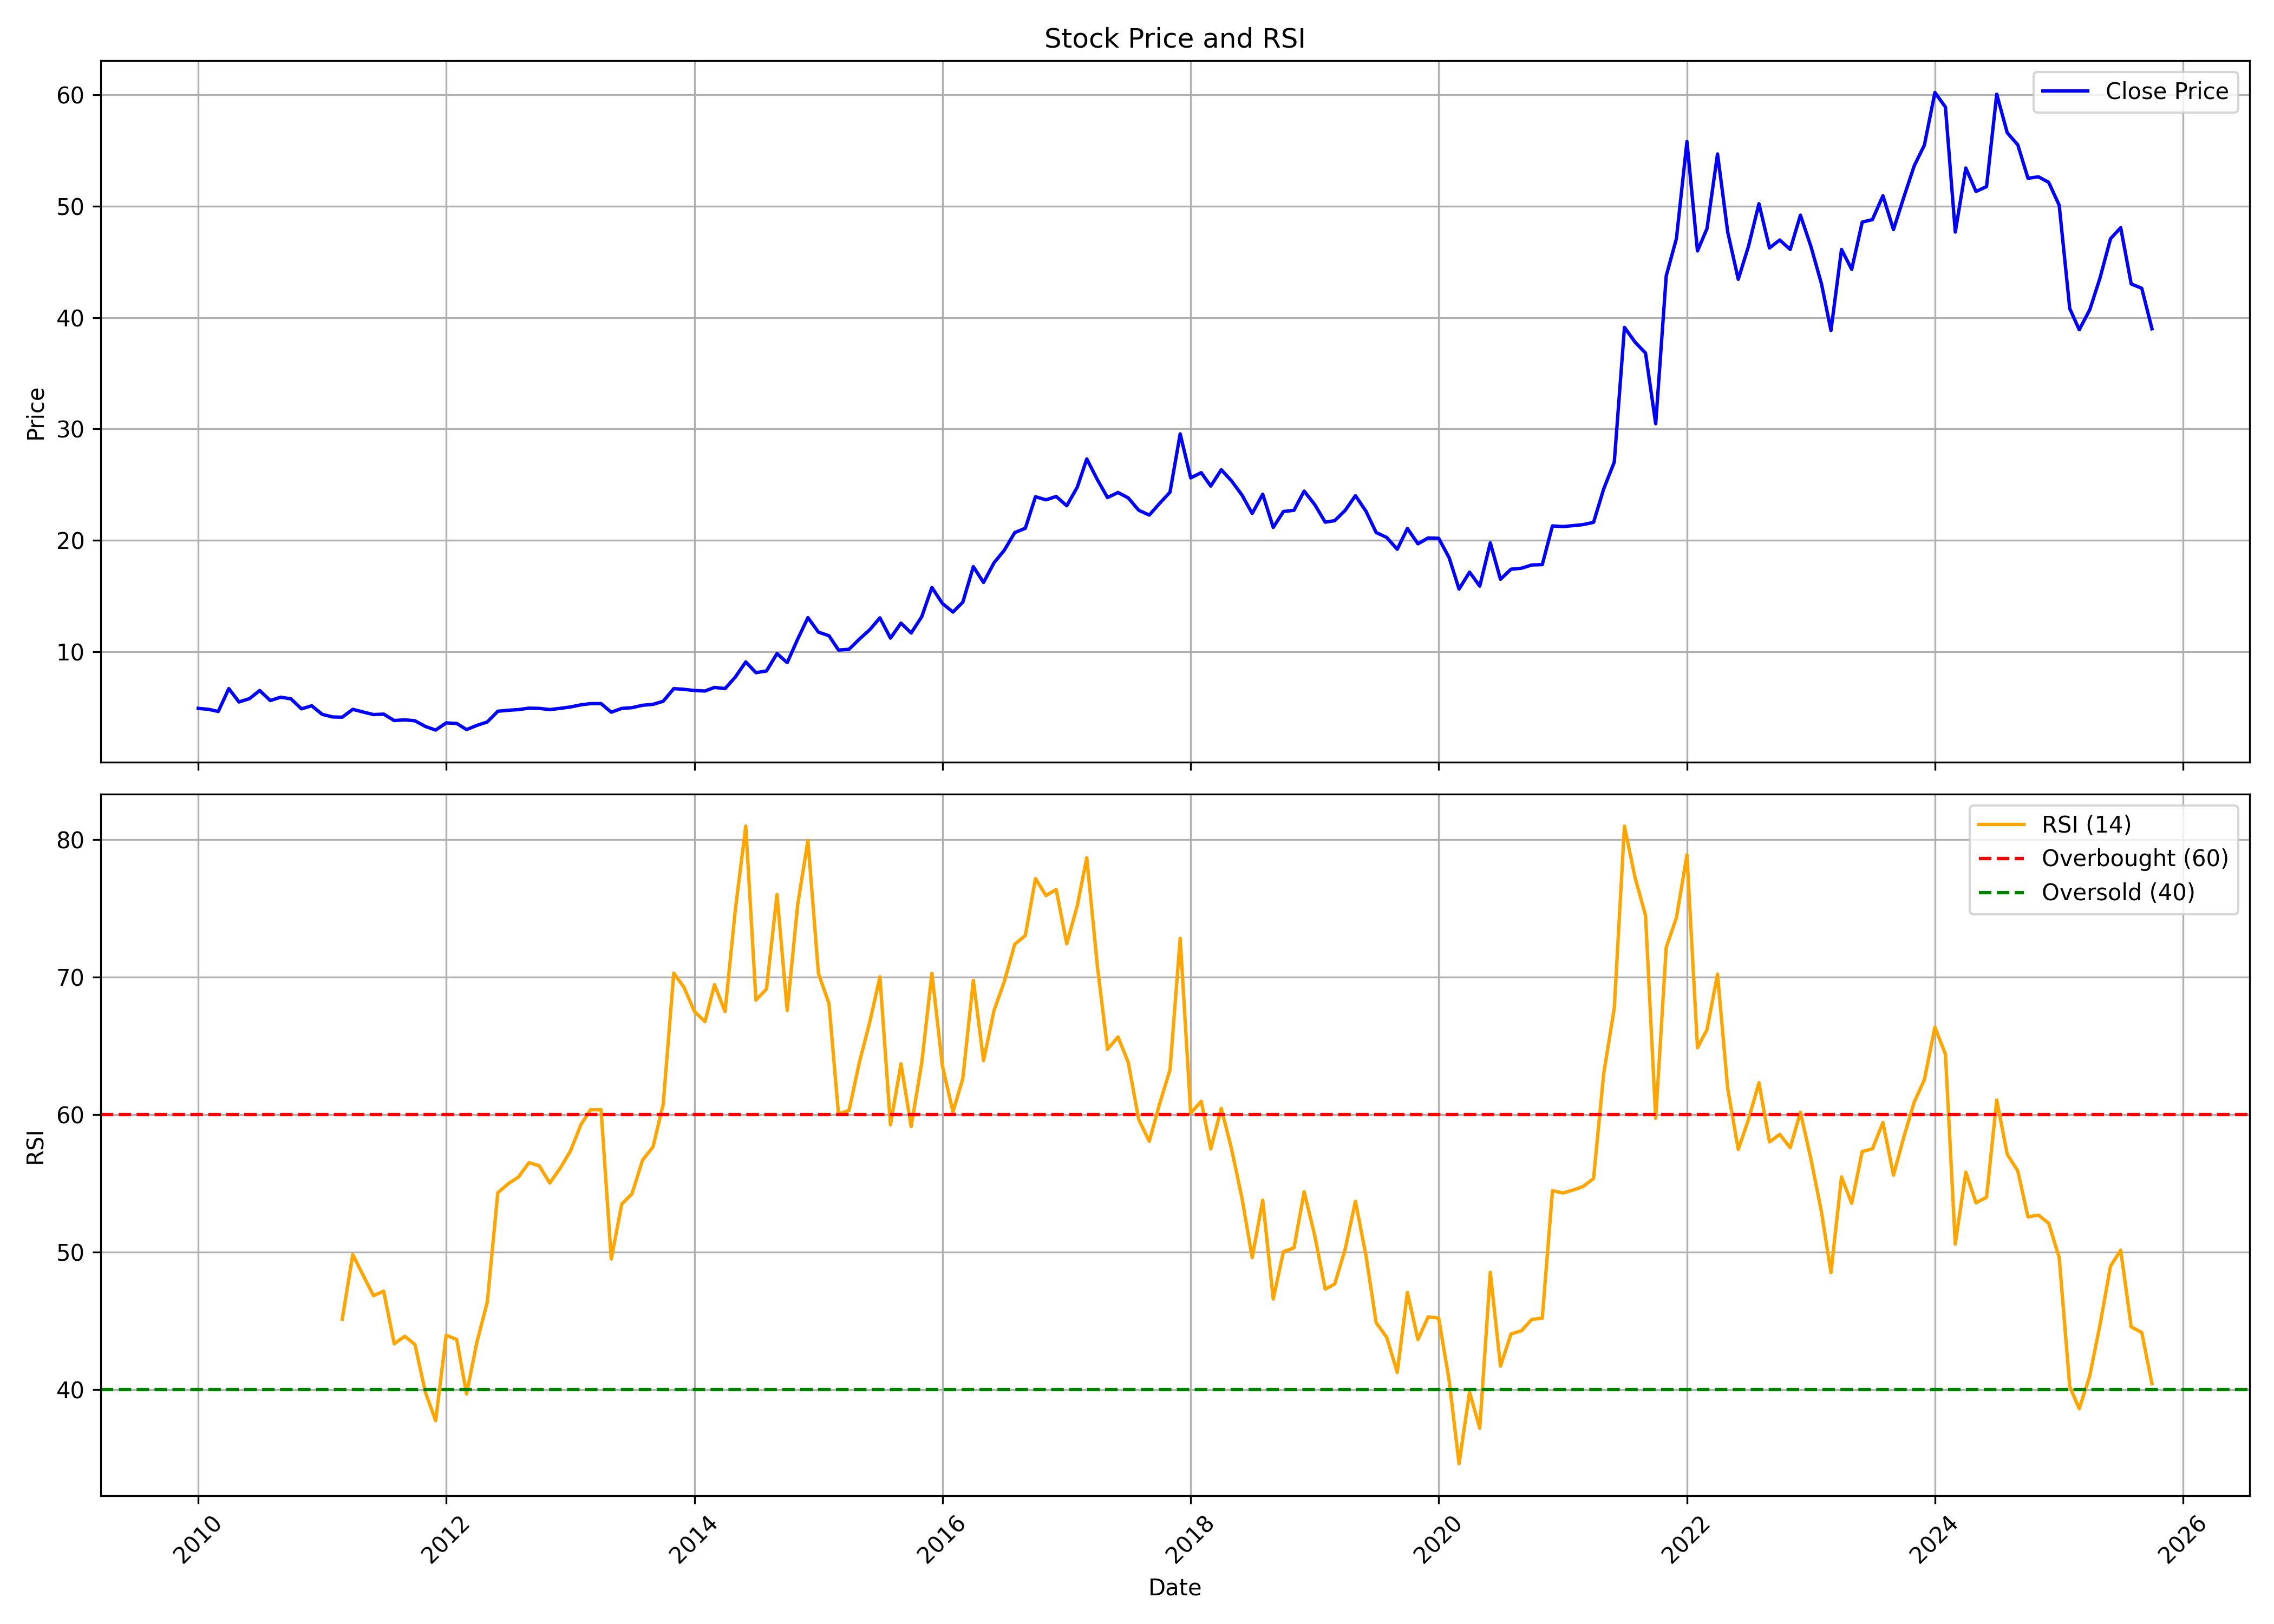

Values plotted in this chart, from the file beside it:
, date, symbol, open, high, low, close, volume, rsi
0, 2010-01-01, VARDHACRLC, 5.389, 5.774, 4.705, 4.919, 8811481, 
1, 2010-02-01, VARDHACRLC, 5.133, 5.539, 4.79, 4.833, 2788525, 
2, 2010-03-01, VARDHACRLC, 4.833, 5.218, 4.384, 4.641, 3231820, 
3, 2010-04-01, VARDHACRLC, 4.662, 6.95, 4.662, 6.694, 14213936, 
4, 2010-05-01, VARDHACRLC, 6.672, 6.929, 5.133, 5.496, 7004975, 
5, 2010-06-01, VARDHACRLC, 5.496, 6.202, 5.239, 5.795, 3881253, 
6, 2010-07-01, VARDHACRLC, 5.646, 7.164, 5.603, 6.523, 14807621, 
7, 2010-08-01, VARDHACRLC, 6.544, 7.164, 5.603, 5.624, 9495024, 
8, 2010-09-01, VARDHACRLC, 5.731, 6.843, 4.919, 5.924, 5695748, 
9, 2010-10-01, VARDHACRLC, 5.967, 6.865, 5.689, 5.774, 7488222, 
10, 2010-11-01, VARDHACRLC, 5.731, 6.095, 4.47, 4.876, 3908172, 
11, 2010-12-01, VARDHACRLC, 5.047, 5.603, 4.063, 5.154, 1853054, 
12, 2011-01-01, VARDHACRLC, 5.304, 5.368, 3.956, 4.384, 1801920, 
13, 2011-02-01, VARDHACRLC, 4.341, 4.705, 3.849, 4.149, 1864335, 
14, 2011-03-01, VARDHACRLC, 4.32, 5.068, 3.956, 4.127, 4184816, 45.12
15, 2011-04-01, VARDHACRLC, 4.192, 5.218, 4.149, 4.833, 2494774, 49.82
16, 2011-05-01, VARDHACRLC, 4.833, 5.368, 4.32, 4.598, 5050179, 48.34
17, 2011-06-01, VARDHACRLC, 4.47, 4.833, 4.298, 4.363, 1252501, 46.83
18, 2011-07-01, VARDHACRLC, 4.32, 4.705, 4.277, 4.405, 1308856, 47.15
19, 2011-08-01, VARDHACRLC, 4.298, 5.068, 3.529, 3.828, 992077, 43.33
20, 2011-09-01, VARDHACRLC, 3.828, 4.341, 3.807, 3.892, 1074857, 43.88
21, 2011-10-01, VARDHACRLC, 3.849, 3.914, 3.721, 3.807, 445587, 43.28
22, 2011-11-01, VARDHACRLC, 3.785, 3.999, 3.251, 3.293, 1174314, 39.79
23, 2011-12-01, VARDHACRLC, 3.379, 3.422, 2.844, 2.973, 756916, 37.73
24, 2012-01-01, VARDHACRLC, 2.973, 3.849, 2.973, 3.614, 1101512, 43.96
25, 2012-02-01, VARDHACRLC, 3.593, 3.807, 3.379, 3.571, 1347011, 43.64
26, 2012-03-01, VARDHACRLC, 3.571, 3.593, 2.994, 3.015, 1646357, 39.69
27, 2012-04-01, VARDHACRLC, 3.037, 3.721, 3.037, 3.4, 1215882, 43.51
28, 2012-05-01, VARDHACRLC, 3.379, 3.807, 2.994, 3.7, 1231984, 46.35
29, 2012-06-01, VARDHACRLC, 3.678, 4.726, 3.379, 4.662, 2569280, 54.32
30, 2012-07-01, VARDHACRLC, 4.748, 4.876, 4.384, 4.748, 3440767, 54.96
31, 2012-08-01, VARDHACRLC, 4.726, 4.94, 4.384, 4.812, 2028094, 55.46
32, 2012-09-01, VARDHACRLC, 4.748, 4.961, 4.683, 4.94, 2003632, 56.51
33, 2012-10-01, VARDHACRLC, 4.876, 5.539, 4.748, 4.919, 1414053, 56.27
34, 2012-11-01, VARDHACRLC, 4.919, 5.133, 4.769, 4.812, 958116, 55.03
35, 2012-12-01, VARDHACRLC, 4.79, 5.047, 4.726, 4.919, 1508881, 56.07
36, 2013-01-01, VARDHACRLC, 4.897, 5.175, 4.769, 5.047, 1276238, 57.36
37, 2013-02-01, VARDHACRLC, 5.047, 5.346, 4.555, 5.239, 2372476, 59.28
38, 2013-03-01, VARDHACRLC, 5.239, 5.368, 5.133, 5.346, 1651611, 60.35
39, 2013-04-01, VARDHACRLC, 5.346, 5.453, 4.983, 5.346, 821293, 60.35
40, 2013-05-01, VARDHACRLC, 5.346, 5.389, 4.32, 4.576, 367664, 49.49
41, 2013-06-01, VARDHACRLC, 4.491, 5.282, 4.491, 4.919, 452859, 53.5
42, 2013-07-01, VARDHACRLC, 4.876, 6.116, 4.855, 4.983, 492000, 54.23
43, 2013-08-01, VARDHACRLC, 4.876, 5.453, 4.085, 5.197, 506677, 56.68
44, 2013-09-01, VARDHACRLC, 5.154, 5.475, 4.983, 5.282, 390233, 57.66
45, 2013-10-01, VARDHACRLC, 5.197, 5.795, 5.154, 5.56, 647784, 60.75
46, 2013-11-01, VARDHACRLC, 5.475, 7.784, 5.261, 6.694, 1660633, 70.29
47, 2013-12-01, VARDHACRLC, 6.63, 7.057, 5.304, 6.63, 1213492, 69.27
48, 2014-01-01, VARDHACRLC, 7.228, 7.464, 6.223, 6.523, 678343, 67.5
49, 2014-02-01, VARDHACRLC, 6.416, 6.972, 6.095, 6.48, 230606, 66.76
50, 2014-03-01, VARDHACRLC, 6.736, 7.057, 6.159, 6.801, 649324, 69.45
51, 2014-04-01, VARDHACRLC, 6.779, 6.929, 6.587, 6.694, 424468, 67.49
52, 2014-05-01, VARDHACRLC, 6.694, 8.469, 6.416, 7.72, 1517492, 74.82
53, 2014-06-01, VARDHACRLC, 7.806, 10.67, 7.806, 9.089, 3452454, 80.98
54, 2014-07-01, VARDHACRLC, 9.26, 10.01, 7.656, 8.126, 1276298, 68.33
55, 2014-08-01, VARDHACRLC, 8.105, 8.982, 7.87, 8.276, 1095979, 69.13
56, 2014-09-01, VARDHACRLC, 8.554, 10.91, 8.041, 9.837, 1851325, 76.01
57, 2014-10-01, VARDHACRLC, 9.73, 9.88, 8.768, 9.025, 432852, 67.57
58, 2014-11-01, VARDHACRLC, 8.961, 12.23, 8.832, 11.14, 2990210, 75.27
59, 2014-12-01, VARDHACRLC, 11.21, 13.96, 10.8, 13.07, 3650833, 79.94
... 130 more rows
